pico-8 play session: mixed d-pad (fixed 12-tick cycle)

[t = 6 s] mixed d-pad (1.2s cycle ×~5): → ← ↑ ↓ + 🅾/❎ taps, ~6s
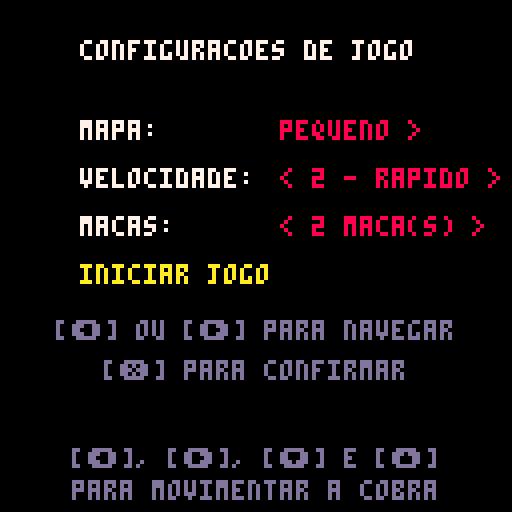
[t = 8 s] mixed d-pad (1.2s cycle ×~6): → ← ↑ ↓ + 🅾/❎ taps, ~8s
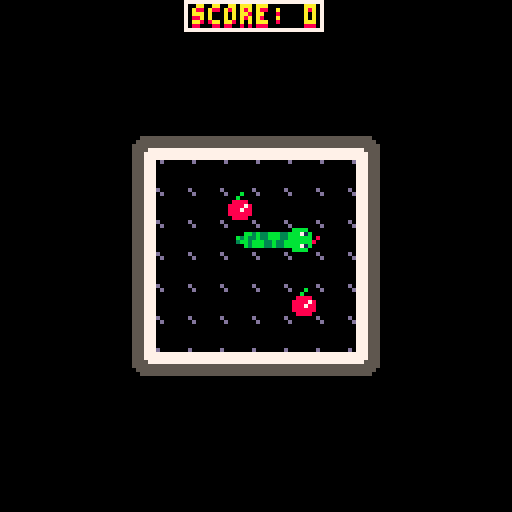

pico-8 cartridge
version 41
__lua__
function _init()
	init_menu()

	update_state = {[0] = update_menu, [1] = update_setup, [2] = update_game, [3] = update_gamewin, [4] = update_gameover, [5] = update_extra}
	draw_state = {[0] = draw_menu, [1] = draw_setup, [2] = draw_game, [3] = draw_gamewin, [4] = draw_gameover, [5] = draw_extra}
	cur_state = 0
end

function _update()
	update_state[cur_state]()
end

function _draw()
	draw_state[cur_state]()
end
-->8
-- menu

function init_menu()
	version = "v 1.0"

	menu_items = {
		"jogar",
		"extras",
		"sair"
	}
	menu_index = 1
end

function update_menu()
	if(btnp(⬆️)) then
		menu_index -= 1
		if(menu_index < 1) then
			menu_index = #menu_items
		end
	end

	if(btnp(⬇️)) then
		menu_index += 1
		if(menu_index > #menu_items) then
			menu_index = 1
		end
	end

	if(btnp(❎)) then
		if(menu_index == 1) then
			init_setup()
			cur_state = 1

		elseif(menu_index == 2) then
			cur_state = 5

		elseif(menu_index == 3) then
    		extcmd("shutdown")
		end
	end
end

function draw_menu()
	cls()
	spr(64, 16, 24, 2, 2)
	spr(66, 32, 24, 2, 2)
	spr(68, 48, 24, 2, 2)
	spr(70, 64, 24, 2, 2)
	spr(72, 80, 24, 2, 2)
	spr(74, 96, 24, 2, 2)

	local y = 56

	for i = 1, #menu_items do
		local x = 64 - #menu_items[i] * 2

		print(menu_items[i], x, y, 7)

		if(i == menu_index) then
			spr(1, (x)-10, y-2)
		end

		y += 12
	end

	print(version, 100, 120)
end
-->8
-- game setup

map_size_index = 1
speed_index = 1
fruit_count_index = 1
setup_index = 1
setup_items = {
    "mapa:",
    "velocidade:",
    "macas:",
    "iniciar jogo"
}

function init_setup()
    setup_index = 1
end

function update_setup()
    if(btnp(❎) and (setup_index == 4)) then
		if(map_size_index == 1) then
			grid_size_x = 6
			grid_size_y = 6

		elseif(map_size_index == 2) then
			grid_size_x = 9
			grid_size_y = 9

		elseif(map_size_index == 3) then
			grid_size_x = 14
			grid_size_y = 12
		end

		speed = speed_index
		step_timer = 12 / speed

		init_game()
		cur_state = 2
    end

    if(btnp(⬆️)) then
        setup_index -= 1
        if(setup_index < 1) then setup_index = #setup_items end
    end

    if(btnp(⬇️) or (btnp(❎) and setup_index != 4)) then
        setup_index += 1
        if(setup_index > #setup_items) then setup_index = 1 end
    end

    if(btnp(➡️)) or (btnp(⬅️)) then
        local dir = ((btnp(➡️) and 1) or (btnp(⬅️) and -1))

        if(setup_index == 1) then
            map_size_index = map_size_index + dir
            map_size_index = max(1, min(3, map_size_index))

		elseif(setup_index == 2) then
            speed_index = speed_index + dir
            speed_index = max(1, min(3, speed_index))

        elseif(setup_index == 3) then
            fruit_count_index = fruit_count_index + dir
            fruit_count_index = max(1, min(8, fruit_count_index))
        end
    end

end

function draw_setup()
    cls()
    print("configuracoes de jogo", 20, 10, 7)

    local map_text = (map_size_index == 1 and "pequeno >") or (map_size_index == 2 and "< medio >") or "< grande"
    local speed_text = (speed_index == 1 and "1 - normal >") or (speed_index == 2 and "< 2 - rapido >") or "< 3 - insano"
    local fruit_text = "< " .. fruit_count_index .. " maca(s) >"
    
    local options = {map_text, speed_text, fruit_text}
    local x = 20
    local y = 30

    for i = 1, #setup_items do
        print(setup_items[i], x, y, (i == setup_index and 10) or 7)

        if(i < 4) then
            print(options[i], x + 50, y, (i == setup_index and 10) or 8)
        end
		
        y += 12
    end

    local control_msg = "[⬅️] ou [➡️] para navegar"
    print(control_msg, 60 - #control_msg * 2, 80, 13)

    local confirm_msg = "[❎] para confirmar"
    print(confirm_msg, 62 - #confirm_msg * 2, 90, 13)


    local button_msg = "[⬅️], [➡️], [⬇️] e [⬆️]"
    print(button_msg, 56 - #button_msg * 2, 112, 13)

    local instruction_msg = "para movimentar a cobra"
    print(instruction_msg, 64 - #instruction_msg * 2, 120, 13)

end
-->8
-- game

map_start_x = 0
grid_size_x = 6
grid_size_y = 6
offset_x = 0
offset_y = 0

function draw_hud()
	local score_msg = "score: "..score
	
	rectfill(62 - #score_msg * 2, 0, 64 + #score_msg * 2, 7, 0)
	rect(62 - #score_msg * 2, 0, 64 + #score_msg * 2, 7, 7)

    print(score_msg, 64 - #score_msg * 2, 2, 8)
    print(score_msg, 64 - #score_msg * 2, 1, 10)
end

function trigger_game_win()
    sfx(2)
	init_gamewin()
	cur_state = 3
end

function trigger_game_over()
	sfx(1)
	init_gameover()
	cur_state = 4
end

function init_game()
	destroy_list(cobra)
	last_dir = nil
	step_time = 0

	map_start_x = (map_size_index - 1) * 16
	offset_x = (flr((128 - (grid_size_x * 8)) / 2 / 8) * 8)
    offset_y = (flr((128 - (grid_size_y * 8)) / 2 / 8) * 8)

	init_cobra()
	init_fruit()
	score = 0

	sfx(3)
end

function update_game()
	update_cobra()
	update_fruit()
	if(cobra.size >= (grid_size_x * grid_size_y)) then
    	trigger_game_win()
	end
end

function draw_game()
	cls()
	map(map_start_x, 0)
	draw_cobra()
	draw_fruit()
	draw_hud()
end
-->8
-- cobra

last_dir = nil
speed = 1
step_time = 0
step_timer = 0

function create_list()
	local list = {
		head = nil,
		tail = nil,
		size=0
	}
	
	local start_x = offset_x + (3 * 8) 
    local start_y = (7 * 8) 

    insert_node(list, start_x - 16, start_y)
    insert_node(list, start_x - 8, start_y)
    insert_node(list, start_x, start_y)

	return list
end

function create_node(tmp_x, tmp_y)
	local node={
		x = tmp_x,
		y = tmp_y,
		spr_node = nil,
		next = nil,
		prev = nil
	}
	return node
end

function insert_node(list, tmp_x, tmp_y)
	local aux = create_node(tmp_x, tmp_y)
	aux.next = list.head
	list.head = aux
	list.size += 1
	
	if(list.head.next == nil) then
		list.head.spr_node = 1
		return
	end
	
	if(aux.next.next == nil) then
		aux.next.spr_node = 11
		return
	end

	if((aux.x > aux.next.x) and (aux.y == aux.next.y)) then
		aux.spr_node = 1

		if((aux.next.x != aux.next.next.x) and (aux.next.y == aux.next.next.y)) then
			aux.next.spr_node = 5

		elseif((aux.next.x == aux.next.next.x) and (aux.next.y > aux.next.next.y)) then
			aux.next.spr_node = 8

		elseif((aux.next.x == aux.next.next.x) and (aux.next.y < aux.next.next.y)) then
			aux.next.spr_node = 7
		end

		return

	elseif((aux.x < aux.next.x) and (aux.y == aux.next.y)) then
		aux.spr_node = 3

		if((aux.next.x != aux.next.next.x) and (aux.next.y == aux.next.next.y)) then
			aux.next.spr_node = 5

		elseif((aux.next.x == aux.next.next.x) and (aux.next.y > aux.next.next.y)) then
			aux.next.spr_node = 9

		elseif((aux.next.x == aux.next.next.x) and (aux.next.y < aux.next.next.y)) then
			aux.next.spr_node = 10
		end
		
		return

	elseif((aux.x == aux.next.x) and (aux.y > aux.next.y)) then
		aux.spr_node = 4
		
		if((aux.next.x == aux.next.next.x) and (aux.next.y != aux.next.next.y)) then
			aux.next.spr_node = 6

		elseif((aux.next.x > aux.next.next.x) and (aux.next.y == aux.next.next.y)) then
			aux.next.spr_node = 10

		elseif((aux.next.x < aux.next.next.x) and (aux.next.y == aux.next.next.y)) then
			aux.next.spr_node = 7
		end
		
		return

	elseif((aux.x == aux.next.x) and (aux.y < aux.next.y)) then
		aux.spr_node = 2
		
		if((aux.next.x == aux.next.next.x) and (aux.next.y != aux.next.next.y)) then
			aux.next.spr_node = 6

		elseif((aux.next.x > aux.next.next.x) and (aux.next.y == aux.next.next.y)) then
			aux.next.spr_node = 9

		elseif((aux.next.x < aux.next.next.x) and (aux.next.y == aux.next.next.y)) then
			aux.next.spr_node = 8
		end
		
		return
	end
end

function remove_node(list)
	local aux = list.head
	
	if(aux == nil) then
		return
	end

	if(aux.next == nil) then
		list.head = nil
		return
	end

	if(aux.next.next == nil) then
		list.head.next = nil
		return
	end

	while(aux.next.next.next != nil) do
		aux = aux.next
	end

	aux.next.next = nil
	if((aux.x < aux.next.x) and (aux.y == aux.next.y)) then
		aux.next.spr_node = 13

	elseif((aux.x > aux.next.x) and (aux.y == aux.next.y)) then
		aux.next.spr_node = 11

	elseif((aux.x == aux.next.x) and (aux.y < aux.next.y)) then
		aux.next.spr_node = 12

	elseif((aux.x == aux.next.x) and (aux.y > aux.next.y)) then
		aux.next.spr_node = 14
	end

	list.size -= 1
end

function destroy_list(list)
	if(list == nil) then
		return
	end
	
	local aux = list.head
	while(aux != nil) do
		local next = aux.next
		aux.next = nil
		aux.prev = nil
		aux = next
	end
	
	list.head = nil
	list.tail = nil
	list.size = 0
end

function read_direction()
    local up    = btn(⬆️)
    local down  = btn(⬇️)
    local left  = btn(⬅️)
    local right = btn(➡️)

    local sum = (up and 1 or 0)
               + (down and 1 or 0)
               + (left and 1 or 0)
               + (right and 1 or 0)

    if(sum != 1) then
        return nil
    end

    if(up) then
        return ⬆️

	elseif(down) then
        return ⬇️

    elseif(left) then
        return ⬅️

	elseif(right) then
        return ➡️
    end
end

function collide(x, y, flag)
	x = flr(x / 8)
	y = flr(y / 8)

	if(fget(mget(x + map_start_x, y), flag)) then
		return true
	else
		return false
	end
end

function check_self_collision(new_x, new_y)
	local aux = cobra.head.next
	
	while(aux != nil) do
		if((aux.x == new_x) and (aux.y == new_y)) then
			return true
		end
		aux = aux.next
	end
	
	return false
end

function move_cobra(new_x, new_y)
	if((collide(new_x, new_y, 0)) or (check_self_collision(new_x, new_y))) then
		trigger_game_over()
		return
	end

	local fruit = check_fruit_collision(new_x, new_y)
	insert_node(cobra, new_x, new_y)

	if(fruit != nil) then
		respawn_fruit(fruit)
		score += 1
		sfx(0)
    else
		remove_node(cobra)
	end
end

function walk_cobra(direction)
	local new_x = cobra.head.x
	local new_y = cobra.head.y

	if((direction == ➡️) and ((last_dir != ➡️) and (last_dir != ⬅️))) then
		last_dir = ➡️
		step_time = 0
		new_x += 8
		move_cobra(new_x, new_y)
		return

	elseif((direction == ⬆️) and ((last_dir != ⬆️) and (last_dir != ⬇️))) then
		last_dir = ⬆️
		step_time = 0
		new_y -= 8
		move_cobra(new_x, new_y)
		return

	elseif((direction == ⬅️) and ((last_dir != ⬅️) and (last_dir != ➡️) and (last_dir != nil))) then
		last_dir = ⬅️
		step_time = 0
		new_x -= 8
		move_cobra(new_x, new_y)
		return

	elseif((direction == ⬇️) and ((last_dir != ⬇️) and (last_dir != ⬆️))) then
		last_dir = ⬇️
		step_time = 0
		new_y += 8
		move_cobra(new_x, new_y)
		return
	end

	step_time += 1
	if(step_time >= step_timer) then
		if(last_dir == ➡️) then
			new_x += 8
			move_cobra(new_x, new_y)

		elseif(last_dir == ⬆️) then
			new_y -= 8
			move_cobra(new_x, new_y)

		elseif(last_dir == ⬅️) then
			new_x -= 8
			move_cobra(new_x, new_y)

		elseif(last_dir == ⬇️) then
			new_y += 8
			move_cobra(new_x, new_y)
		end

		step_time = 0
	end
end

function init_cobra()
	cobra = create_list()
end

function update_cobra()
	direction = read_direction()

	walk_cobra(direction)
end

function draw_cobra()
	local aux = cobra.head
	while(aux != nil) do
		spr(aux.spr_node, aux.x, aux.y, 1, 1, false, false)
		aux = aux.next
	end
end
-->8
-- fruit

fruits = {}

function number_fruits()
	local n = 0

    for fruit in all(fruits) do
		if(fruit.act == true) then
			n += 1
		end
    end

	return n
end

function check_fruit_collision(x, y)
    for fruit in all(fruits) do
		if(fruit.act == true) then
			if((x == fruit.x) and (y == fruit.y)) then
				return fruit
			end
		end
    end
    return nil
end

function respawn_fruit(fruit)
	if(((grid_size_x * grid_size_y) - (number_fruits() + cobra.size)) < 0) then
		fruit.act = false
		return
	end

	local valid = false

	while(not (valid)) do
		fruit.x = (offset_x + (flr(rnd(grid_size_x)) * 8))
		fruit.y = (offset_y + (flr(rnd(grid_size_y)) * 8))

		valid = true
		local aux = cobra.head
		while(aux != nil) do
			if((aux.x == fruit.x) and (aux.y == fruit.y))then
				valid = false
				break
			end
			aux = aux.next
		end
		
		local tile_x = flr(fruit.x / 8) + map_start_x
        local tile_y = flr(fruit.y / 8)

        if(fget(mget(tile_x, tile_y), 0)) then
            valid = false
        end

		for other_fruit in all(fruits) do
			if(other_fruit.act == true) then
				if(other_fruit != fruit) then
					if((other_fruit.x == fruit.x) and (other_fruit.y == fruit.y)) then
						valid = false
						break
					end
				end
			end
        end
	end
end

function init_fruit()
	while(#fruits > 0) do
		del(fruits, fruits[1])
	end

    local max_fruits = fruit_count_index
    
    for i = 1, max_fruits do
        add(fruits, {spr = 16, act = true})
        respawn_fruit(fruits[i])
    end
end

function update_fruit()

end

function draw_fruit()
	for fruit in all(fruits) do
		if(fruit.act == true) then
        	spr(fruit.spr, fruit.x, fruit.y, 1, 1, false, false)
		end
    end
end
-->8
-- game win

gamewin_timer = 0

function init_gamewin()
	gamewin_timer = 0
end

function update_gamewin()
	gamewin_timer += 1

    if(btnp(❎)) then
        init_menu()
        cur_state = 0
    end
end

function draw_gamewin()
	if(gamewin_timer % 20 < 10) then
		cls(11)
	else
		cls(0)
	end

	rectfill(10, 30, 118, 100, 0)
	rect(10, 30, 118, 100, 8)
	rect(11, 31, 117, 99, 7)

    local win_msg = "vitoria!"
    print(win_msg, 64 - #win_msg * 2, 39, 8)
    print(win_msg, 64 - #win_msg * 2, 40, 10)
    
    local score_msg = "pontuacao final: " .. score
    print(score_msg, 64 - #score_msg * 2, 60, 7)
    
    local return_msg = "[❎] para menu"
    print(return_msg, 64 - #return_msg * 2, 80, 11)
end
-->8
-- game over

gameover_timer = 0

function init_gameover()
	gameover_timer = 0
end

function update_gameover()
	gameover_timer += 1
	
	if(btnp(❎)) then
		cur_state = 0
		init_menu()
	end
	if(btnp(🅾️)) then
		cur_state = 2
		init_game()
	end
end

function draw_gameover()
	if(gameover_timer % 20 < 10) then
		cls(2)
	else
		cls(0)
	end
	
	rectfill(10, 30, 118, 100, 0)
	rect(10, 30, 118, 100, 8)
	rect(11, 31, 117, 99, 7)
	
	local gameover_msg = "game over!"
    print(gameover_msg, 64 - #gameover_msg * 2, 40, 8)
    print(gameover_msg, 64 - #gameover_msg * 2, 39, 10)

	
	local score_text = "score: "..score
	local score_x = 64 - (#score_text * 2)
	print(score_text, score_x, 55, 7)
	
	local size_text = "tamanho: "..cobra.size
	local size_x = 64 - (#size_text * 2)
	print(size_text, size_x, 65, 6)
	
	local retry_msg = "[🅾️] tentar novamente"
    print(retry_msg, 64 - #retry_msg * 2, 80, 11)

	local back_msg = "[❎] voltar para o menu"
    print(back_msg, 64 - #back_msg * 2, 90, 11)
	
	for i = 0, 15 do
		pset(10 + i*7, 30, 8)
		pset(10 + i*7, 100, 8)
	end
end
-->8
-- extras

function update_extra()
    if(btnp(❎)) then
        init_menu()
        cur_state = 0
    end
end

function draw_extra()
    cls()
    spr(64, 16, 24, 2, 2)
    spr(66, 32, 24, 2, 2)
    spr(68, 48, 24, 2, 2)
    spr(70, 64, 24, 2, 2)
    spr(72, 80, 24, 2, 2)
    spr(74, 96, 24, 2, 2)

    local title = "creditos:"
    print(title, 64 - #title * 2, 58, 7)

    local authors = {
        "edson ferreira",
        "gustavo silva",
        "lucas sant'ana",
        "victor santana"
    }

    local y_start = 72
    for i = 1, #authors do
        local name = authors[i]
        local x = 64 - (#name * 2)
        print(name, x, y_start, 6)
        y_start += 8
    end

    local back_msg = "[❎] voltar"
    print(back_msg, 64 - #back_msg * 2, 115, 11)
end
__gfx__
0000000000000000000800000000000000bbbb000000000000bbbb0000000000003333000033330000000000000000000033bb00000000000000000000000000
000000000bbbb00000008000000bbbb00bbbbbb0000000000033bb00000000000033bb3003bb3300000000000000000000b33300000000000000000000000000
00700700bbb71b0000bbbb0000b17bbb0bbbbbb0b33bbb33003333000003bb3300bb33b33b33bb0033bb300000000bb300bbbb00b3b000000000000000000000
00077000bbbbbb080b1bb1b008bbbbbb0b7bb7b0b33bbb3300b3330000333b3300b333b33b333b0033b33300000b3b330003b000b3bb30000003b00000000000
00077000bbbbbb800b7bb7b080bbbbbb0b1bb1b0bb33b33b00bbbb0000b333b300333b3333b333003b333b000003bb3b000b300033b3b000000b300000000000
00700700bbb71b000bbbbbb000b17bbb00bbbb00bb33b33b00bb330000bb33b30003bb3333bb30003b33bb0000000b3b000000003bb0000000bbbb0000000000
000000000bbbb0000bbbbbb0000bbbb00008000000000000003333000033bb30000000000000000003bb330000000000000000000000000000333b0000000000
000000000000000000bbbb000000000000008000000000000033bb000033330000000000000000000033330000000000000000000000000000bb330000000000
0000b000000000000000000000000000000000000000000000000000000000000000000000000000000000000000000000000000000000000000000000000000
000b0000000000000000000000000000000000000000000000000000000000000000000000000000000000000000000000000000000000000000000000000000
00888800000000000000000000000000000000000000000000000000000000000000000000000000000000000000000000000000000000000000000000000000
08888780000000000000000000000000000000000000000000000000000000000000000000000000000000000000000000000000000000000000000000000000
08887880000000000000000000000000000000000000000000000000000000000000000000000000000000000000000000000000000000000000000000000000
08888880000000000000000000000000000000000000000000000000000000000000000000000000000000000000000000000000000000000000000000000000
00888800000000000000000000000000000000000000000000000000000000000000000000000000000000000000000000000000000000000000000000000000
00000000000000000000000000000000000000000000000000000000000000000000000000000000000000000000000000000000000000000000000000000000
00000000000000000000000000000000000000000000000000000000000000000000000000000000000000000000000000000000d77755500000000000000000
00000000000000000000000000000000000000000000000000000000000000000000000000000000000000000000000000000000077755500000000000000000
00000000000000000000000000000000000000000000000000000000000000000000000000000000000000000000000055555555077755500005555555555000
00000000000000000000000000000000000000000000000000000000000000000000000000000000000000000000000055555555077755500055555555555500
00000000000000000000000000000000000000000000000000000000000000000000000000000000000000000000000055555555077755500555555555555550
00000000000000000000000000000000000000000000000000000000000000000000000000000000000000000000000077777777077755500555577777755550
00000000000000000000000000000000000000000000000000000000000000000000000000000000000000000000000077777777077755500555777777775550
00000000000000000000000000000000000000000000000000000000000000000000000000000000000000000000000077777777077755500555777777775550
0000000000000000000000000000000000000000000000000000000000000000000000000000000000000000d000000077777777055577700555777777775550
00000000000000000000000000000000000000000000000000000000000000000000000000000000000000000000000077777777055577700555777777775550
00000000000000000000000000000000000000000000000000000000000000000000000000000000000000000000000077777777055577700555577777755550
00000000000000000000000000000000000000000000000000000000000000000000000000000000000000000000000055555555055577700555555555555550
00000000000000000000000000000000000000000000000000000000000000000000000000000000000000000000000055555555055577700055555555555500
00000000000000000000000000000000000000000000000000000000000000000000000000000000000000000000000055555555055577700005555555555000
00000000000000000000000000000000000000000000000000000000000000000000000000000000000000000000000000000000055577700000000000000000
00000000000000000000000000000000000000000000000000000000000000000000000000000000000000000000000d000000000555777d0000000000000000
00000000000000000000000000777776000077000000077700000007776000000000077600000000000077776000000000000000000000000000000000000000
008880bbb0bbb0000000777777777776000777000000077600000077776000000000077600000776000000777777776000000000000000000000000000000000
008880bbb0bbb0000077777777766660000777700000077600000077777600000000077760077776000000777777777600000000000000000000000000000000
008880bbb0bbb0000077760000000000000777770000777600000777677600000000077760077660000007776077777600000000000000000000000000000000
00000000000000000077667776660000000777770000777600007776007760000000077777776000000007760000000000000000000000000000000000000000
00bbb0bbb00000000077777777776600000777777000777600007760000760000000777777760000000007760000000000000000000000000000000000000000
00bbb0bbb00000000007777777777760007777777000777600077760000760000000777777600000000077776000000000000000000000000000000000000000
00bbb0bbb00000000000777000777776007776777707776000077777007776000000777776000000000077777777760000000000000000000000000000000000
00000000000000000000000000077776007776077707776000077777777776000000777760000000000077777777776000000000000000000000000000000000
00bbb0bbb0bbb0000000000000007776007776077777776000077600777776000007777760000000000077776000000000000000000000000000000000000000
00bbb0bbb0bbb0000000000000077760007776007777776000776000077777600007777776000000000777600000000000000000000000000000000000000000
00bbb0bbb0bbb0000000000000777760077776007777760000776000007777600007760777600000000777600000000000000000000000000000000000000000
00000000000000000000777777777600077760000777760007776000000777760007760077766000000777600000000000000000000000000000000000000000
00bbb0bbb00000007777777777776000077760000777600007776000000077760077600007777600007776000000000000000000000000000000000000000000
00bbb0bbb00000007777777777760000777600000077600077760000000007760077600000777760007777667777760000000000000000000000000000000000
00bbb0bbb00000007777666666600000777600000007600077760000000007760776000000007776077777777777600000000000000000000000000000000000
__gff__
0000000000010101010101000000000002000000000000000000000000000000000000000000000000000000010101010000000000000000000000000101010100000000000000000000000000000000000000000000000000000000000000000000000000000000000000000000000000000000000000000000000000000000
0000000000000000000000000000000000000000000000000000000000000000000000000000000000000000000000000000000000000000000000000000000000000000000000000000000000000000000000000000000000000000000000000000000000000000000000000000000000000000000000000000000000000000
__map__
00000000000000000000000000000000000000000000000000000000000000002e2c2c2c2c2c2c2c2c2c2c2c2c2c2c2f0000000000000000000000000000000000000000000000000000000000000000000000000000000000000000000000000000000000000000000000000000000000000000000000000000000000000000
00000000000000000000000000000000000000000000000000000000000000003d3b3b3b3b3b3b3b3b3b3b3b3b3b3b2d0000000000000000000000000000000000000000000000000000000000000000000000000000000000000000000000000000000000000000000000000000000000000000000000000000000000000000
0000000000000000000000000000000000002e2c2c2c2c2c2c2c2c2c2c2f00003d3b3b3b3b3b3b3b3b3b3b3b3b3b3b2d0000000000000000000000000000000000000000000000000000000000000000000000000000000000000000000000000000000000000000000000000000000000000000000000000000000000000000
0000000000000000000000000000000000003d3b3b3b3b3b3b3b3b3b3b2d00003d3b3b3b3b3b3b3b3b3b3b3b3b3b3b2d0000000000000000000000000000000000000000000000000000000000000000000000000000000000000000000000000000000000000000000000000000000000000000000000000000000000000000
000000002e2c2c2c2c2c2c2f0000000000003d3b3b3b3b3b3b3b3b3b3b2d00003d3b3b3b3b3b3b3b3b3b3b3b3b3b3b2d0000000000000000000000000000000000000000000000000000000000000000000000000000000000000000000000000000000000000000000000000000000000000000000000000000000000000000
000000003d3b3b3b3b3b3b2d0000000000003d3b3b3b3b3b3b3b3b3b3b2d00003d3b3b3b3b3b3b3b3b3b3b3b3b3b3b2d0000000000000000000000000000000000000000000000000000000000000000000000000000000000000000000000000000000000000000000000000000000000000000000000000000000000000000
000000003d3b3b3b3b3b3b2d0000000000003d3b3b3b3b3b3b3b3b3b3b2d00003d3b3b3b3b3b3b3b3b3b3b3b3b3b3b2d0000000000000000000000000000000000000000000000000000000000000000000000000000000000000000000000000000000000000000000000000000000000000000000000000000000000000000
000000003d3b3b3b3b3b3b2d0000000000003d3b3b3b3b3b3b3b3b3b3b2d00003d3b3b3b3b3b3b3b3b3b3b3b3b3b3b2d0000000000000000000000000000000000000000000000000000000000000000000000000000000000000000000000000000000000000000000000000000000000000000000000000000000000000000
000000003d3b3b3b3b3b3b2d0000000000003d3b3b3b3b3b3b3b3b3b3b2d00003d3b3b3b3b3b3b3b3b3b3b3b3b3b3b2d0000000000000000000000000000000000000000000000000000000000000000000000000000000000000000000000000000000000000000000000000000000000000000000000000000000000000000
000000003d3b3b3b3b3b3b2d0000000000003d3b3b3b3b3b3b3b3b3b3b2d00003d3b3b3b3b3b3b3b3b3b3b3b3b3b3b2d0000000000000000000000000000000000000000000000000000000000000000000000000000000000000000000000000000000000000000000000000000000000000000000000000000000000000000
000000003d3b3b3b3b3b3b2d0000000000003d3b3b3b3b3b3b3b3b3b3b2d00003d3b3b3b3b3b3b3b3b3b3b3b3b3b3b2d0000000000000000000000000000000000000000000000000000000000000000000000000000000000000000000000000000000000000000000000000000000000000000000000000000000000000000
000000003e3c3c3c3c3c3c3f0000000000003d3b3b3b3b3b3b3b3b3b3b2d00003d3b3b3b3b3b3b3b3b3b3b3b3b3b3b2d0000000000000000000000000000000000000000000000000000000000000000000000000000000000000000000000000000000000000000000000000000000000000000000000000000000000000000
0000000000000000000000000000000000003d3b3b3b3b3b3b3b3b3b3b2d00003d3b3b3b3b3b3b3b3b3b3b3b3b3b3b2d0000000000000000000000000000000000000000000000000000000000000000000000000000000000000000000000000000000000000000000000000000000000000000000000000000000000000000
0000000000000000000000000000000000003e3c3c3c3c3c3c3c3c3c3c3f00003d3b3b3b3b3b3b3b3b3b3b3b3b3b3b2d0000000000000000000000000000000000000000000000000000000000000000000000000000000000000000000000000000000000000000000000000000000000000000000000000000000000000000
00000000000000000000000000000000000000000000000000000000000000003d3b3b3b3b3b3b3b3b3b3b3b3b3b3b2d0000000000000000000000000000000000000000000000000000000000000000000000000000000000000000000000000000000000000000000000000000000000000000000000000000000000000000
00000000000000000000000000000000000000000000000000000000000000003e3c3c3c3c3c3c3c3c3c3c3c3c3c3c3f0000000000000000000000000000000000000000000000000000000000000000000000000000000000000000000000000000000000000000000000000000000000000000000000000000000000000000
